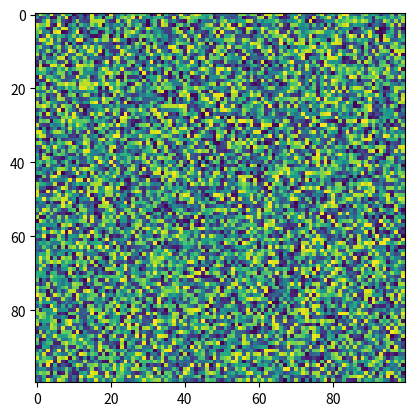

This figure's Python source:
import matplotlib.pyplot as plt
import numpy as np
X = np.random.rand(100, 100)
plt.imshow(data=None, X=X, interpolation_stage=None)
